Run: headless pygame with SDL's dummy video driver; simulated clock (each Clock.tick advances the game by its frame time, no real sleeping); random seed 0; keys injected as events and as key.get_pressed() state; no mouse input.
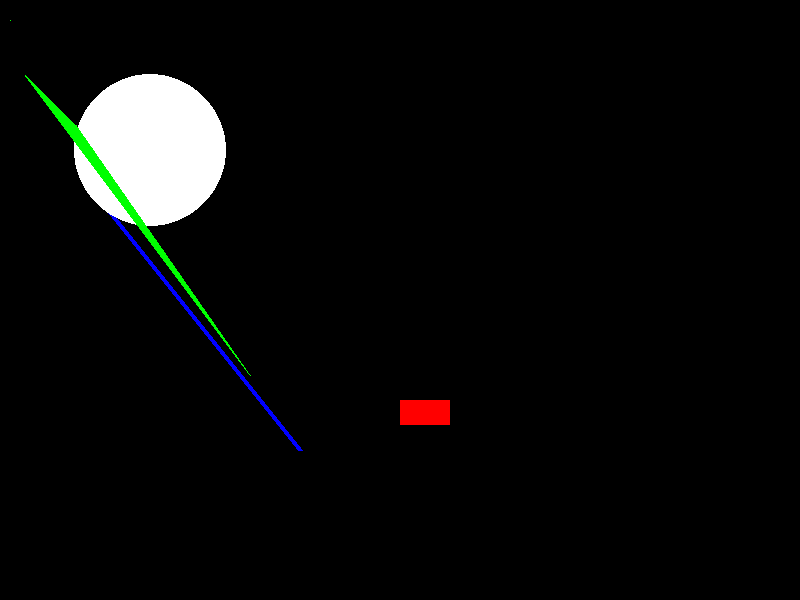
Frame 1 of 4 · flips 1–60 · no input
Frame 2 of 4 · flips 61–180 · tapped SPACE, RETURN · held RIGHT (→), D · screen unchanged from frame 1, image omitted
Frame 3 of 4 · flips 181–300 · held DOWN (↓), S · screen unchanged from frame 2, image omitted
Frame 4 of 4 · flips 301–420 · held LEFT (←), A, UP (↑), W · screen unchanged from frame 3, image omitted

The pygame program that drew these frames:

# -*- coding: utf-8 -*-
"""
Created on Fri May  8 13:32:20 2015

@author: vitor_000
"""

import pygame

pygame.init()

white = (255,255,255)
black = (0,0,0)

red = (255,0,0)
green = (0,255,0)
blue = (0,0,255)

gameDisplay = pygame.display.set_mode((800,600))
gameDisplay.fill(black)


pixAr = pygame.PixelArray(gameDisplay) #Comando para transformar o fundo da tela em pixels
pixAr[10][20] = green #Este comando pinta o pixel localizado no x = 10 e y = 20 de verde

pygame.draw.line(gameDisplay, blue, (100,200), (300,450),5) #Este comando desenha uma linha no gameDisplay, de azul, iniciando no ponto (100,200) e terminando no ponto (300, 450). A linha tem 5 pixels

pygame.draw.rect(gameDisplay, red, (400,400,50,25)) #Este comando desenha retângulos. 400 e 400 significa o ponto esquerdo alto de início e os outros dois a largura e a altura.

pygame.draw.circle(gameDisplay, white, (150,150), 76) #Este comando desenha circulos. 150 e 150 significa o centro do circulo e 76 o raio.

pygame.draw.polygon(gameDisplay, green, ((25,75), (76,125), (250,375))) #Desenha poligonos. Basta especificar os pontos.

#Estes comandos podem ser úteis para desenharmos nossa pista e algum cenário do lado dela 

while True:
    for event in pygame.event.get():
        if event.type == pygame.QUIT:
            pygame.quit()
            quit()
    pygame.display.update()
